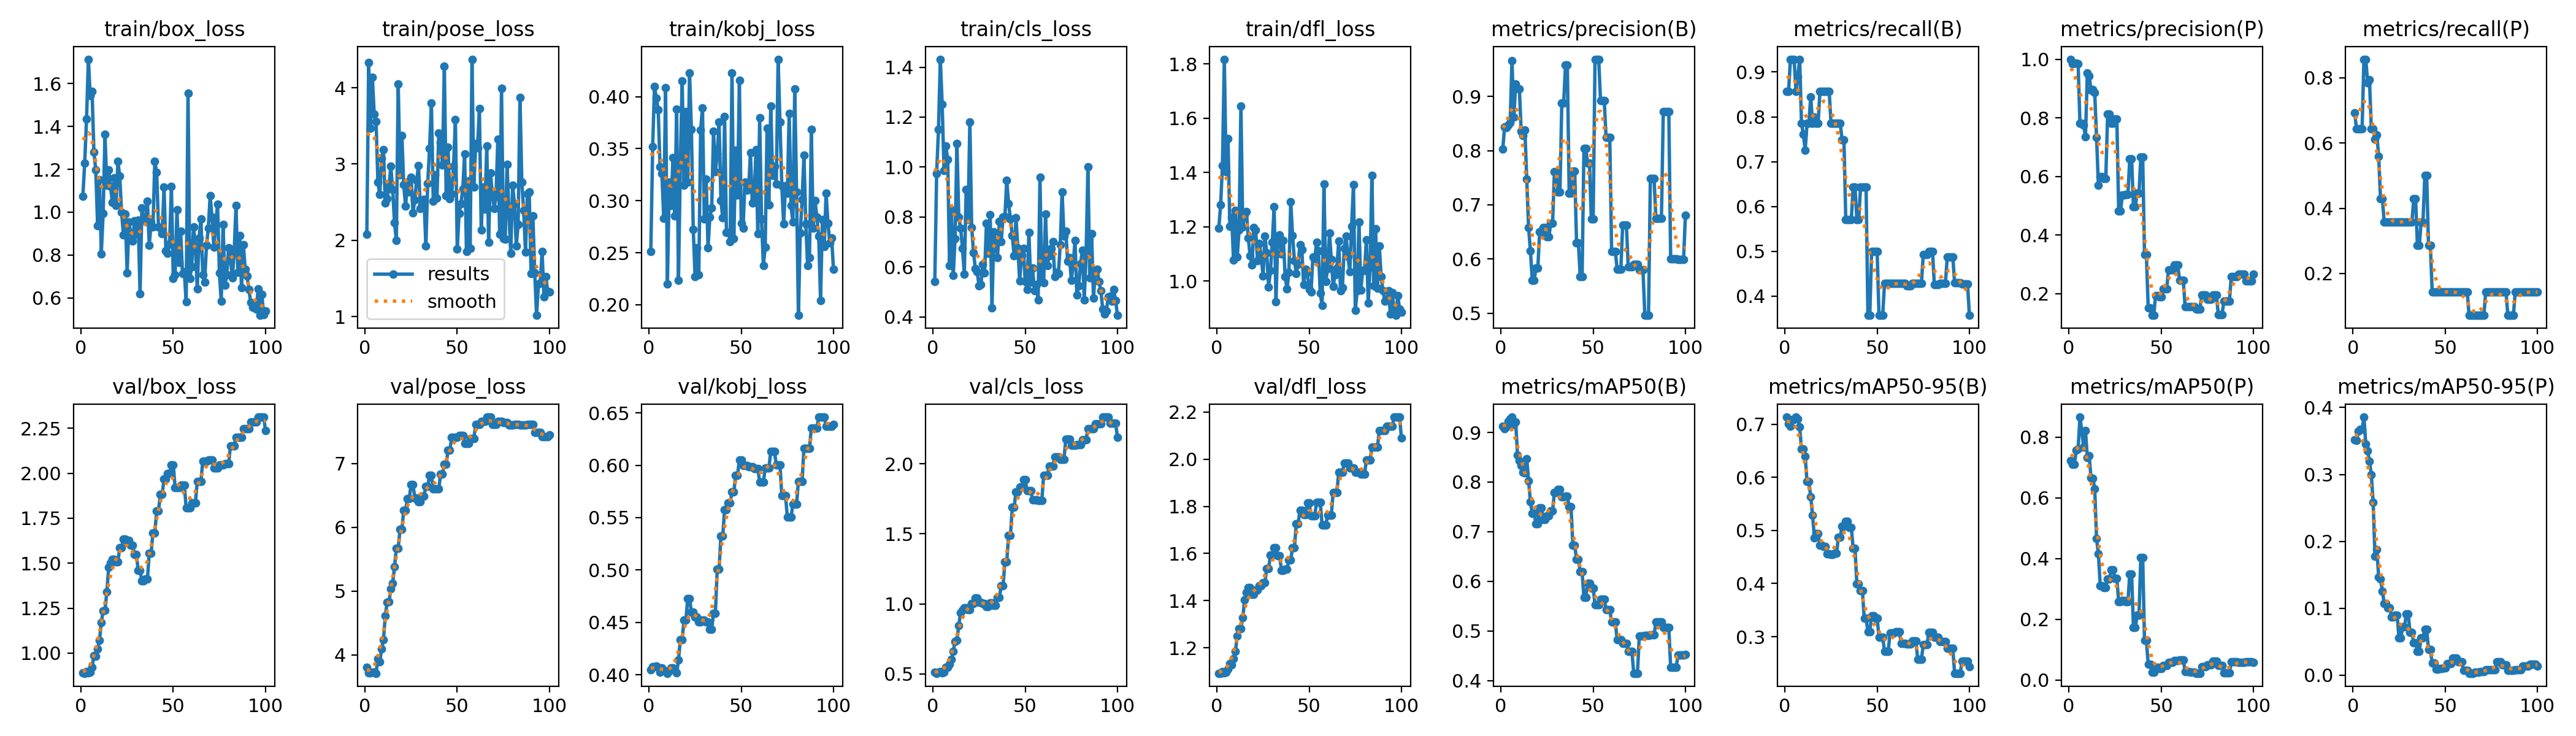

Source data for this figure (header and first rows):
epoch, time, train/box_loss, train/pose_loss, train/kobj_loss, train/cls_loss, train/dfl_loss, metrics/precision(B), metrics/recall(B), metrics/mAP50(B), metrics/mAP50-95(B), metrics/precision(P), metrics/recall(P), metrics/mAP50(P), metrics/mAP50-95(P), val/box_loss, val/pose_loss, val/kobj_loss, val/cls_loss, val/dfl_loss, lr/pg0, lr/pg1, lr/pg2
1, 0.9147, 1.075, 2.08, 0.251, 0.5419, 1.194, 0.8031, 0.8571, 0.9124, 0.7129, 1, 0.6927, 0.7223, 0.3521, 0.8899, 3.803, 0.4048, 0.5125, 1.092, 0, 0, 0
2, 1.492, 1.23, 4.326, 0.3518, 0.9736, 1.281, 0.8438, 0.8571, 0.907, 0.7004, 0.984, 0.6429, 0.7105, 0.351, 0.888, 3.721, 0.4077, 0.5042, 1.092, 1.9802e-05, 1.9802e-05, 1.9802e-05
3, 2.03, 1.435, 3.469, 0.4095, 1.151, 1.426, 0.8422, 0.9286, 0.911, 0.6962, 0.9858, 0.6429, 0.7104, 0.3649, 0.8972, 3.716, 0.4076, 0.5122, 1.098, 3.9208e-05, 3.9208e-05, 3.9208e-05
4, 2.467, 1.714, 4.135, 0.3986, 1.432, 1.818, 0.8467, 0.9286, 0.922, 0.7091, 0.9859, 0.6429, 0.7562, 0.3674, 0.89, 3.724, 0.4085, 0.515, 1.093, 5.8218e-05, 5.8218e-05, 5.8218e-05
5, 2.911, 1.543, 3.652, 0.3872, 1.25, 1.403, 0.8516, 0.9286, 0.9276, 0.7085, 0.9852, 0.6429, 0.7608, 0.367, 0.8932, 3.73, 0.4073, 0.5082, 1.096, 7.6832e-05, 7.6832e-05, 7.6832e-05
6, 3.417, 1.563, 3.56, 0.3324, 0.9862, 1.526, 0.9661, 0.8571, 0.9309, 0.7132, 0.7804, 0.8571, 0.8658, 0.3857, 0.9215, 3.71, 0.4024, 0.5131, 1.109, 9.505e-05, 9.505e-05, 9.505e-05
7, 4.023, 1.28, 2.763, 0.3261, 1.084, 1.202, 0.8615, 0.89, 0.9163, 0.7098, 0.7819, 0.8571, 0.8198, 0.3457, 0.9859, 3.94, 0.4068, 0.5475, 1.133, 0.0001129, 0.0001129, 0.0001129
8, 4.656, 1.198, 2.599, 0.2834, 1.03, 1.236, 0.9229, 0.9286, 0.9217, 0.6949, 0.7756, 0.7857, 0.7676, 0.3353, 0.9838, 3.886, 0.4044, 0.5447, 1.129, 0.0001303, 0.0001303, 0.0001303
9, 5.253, 0.9375, 3.076, 0.4084, 0.6062, 1.076, 0.9148, 0.7857, 0.8541, 0.6527, 0.7355, 0.7949, 0.8208, 0.3197, 1.023, 4.094, 0.4038, 0.5675, 1.153, 0.0001473, 0.0001473, 0.0001473
10, 5.831, 1.153, 3.19, 0.2199, 0.8282, 1.262, 0.9141, 0.7617, 0.8428, 0.6537, 0.9533, 0.6429, 0.7329, 0.2996, 1.07, 4.234, 0.4015, 0.6018, 1.184, 0.000164, 0.000164, 0.000164
11, 6.436, 0.8059, 2.489, 0.3177, 0.5655, 1.09, 0.8354, 0.7258, 0.8332, 0.6391, 0.9433, 0.6429, 0.7382, 0.2581, 1.17, 4.612, 0.4036, 0.6622, 1.25, 0.0001802, 0.0001802, 0.0001802
12, 7.021, 0.9946, 2.544, 0.2957, 0.7144, 1.187, 0.8283, 0.7857, 0.8192, 0.5923, 0.8952, 0.6117, 0.6661, 0.1774, 1.234, 4.822, 0.4064, 0.7328, 1.282, 0.000196, 0.000196, 0.000196
13, 7.588, 1.362, 2.699, 0.3413, 1.095, 1.646, 0.8377, 0.7857, 0.8181, 0.5917, 0.8972, 0.625, 0.6649, 0.188, 1.238, 4.829, 0.4068, 0.74, 1.282, 0.0002115, 0.0002115, 0.0002115
14, 8.185, 1.125, 2.967, 0.2855, 0.7995, 1.199, 0.747, 0.8444, 0.8466, 0.5629, 0.8863, 0.5582, 0.6291, 0.1468, 1.341, 5.035, 0.4048, 0.8466, 1.327, 0.0002265, 0.0002265, 0.0002265
15, 8.787, 1.198, 2.669, 0.3881, 0.7559, 1.245, 0.6578, 0.7857, 0.8029, 0.5287, 0.7337, 0.4286, 0.4658, 0.1435, 1.475, 5.124, 0.4018, 0.9379, 1.403, 0.0002412, 0.0002412, 0.0002412
16, 9.369, 1.119, 2.234, 0.2233, 0.6747, 1.257, 0.6152, 0.7999, 0.7599, 0.4859, 0.569, 0.4286, 0.4158, 0.1258, 1.5, 5.379, 0.4141, 0.9544, 1.435, 0.0002555, 0.0002555, 0.0002555
17, 9.973, 1.046, 1.995, 0.3342, 0.5724, 1.158, 0.5607, 0.7857, 0.7369, 0.4941, 0.5993, 0.3571, 0.311, 0.1069, 1.521, 5.673, 0.4336, 0.9727, 1.455, 0.0002693, 0.0002693, 0.0002693
18, 10.53, 1.16, 4.052, 0.4153, 0.9097, 1.094, 0.5607, 0.7857, 0.7369, 0.4941, 0.5993, 0.3571, 0.311, 0.1069, 1.521, 5.673, 0.4336, 0.9727, 1.455, 0.0002828, 0.0002828, 0.0002828
19, 11.12, 1.032, 2.86, 0.3148, 0.7891, 1.059, 0.5829, 0.8571, 0.7159, 0.4721, 0.5921, 0.3571, 0.3047, 0.1006, 1.509, 5.969, 0.4521, 0.9574, 1.427, 0.0002958, 0.0002958, 0.0002958
20, 11.7, 1.237, 3.371, 0.3856, 1.181, 1.197, 0.5829, 0.8571, 0.7159, 0.4721, 0.5921, 0.3571, 0.3047, 0.1006, 1.509, 5.969, 0.4521, 0.9574, 1.427, 0.0003085, 0.0003085, 0.0003085
21, 12.42, 1.167, 2.726, 0.3176, 0.7585, 1.188, 0.6501, 0.8571, 0.7478, 0.4694, 0.8118, 0.3571, 0.3324, 0.08713, 1.588, 6.268, 0.4727, 1.004, 1.446, 0.0003208, 0.0003208, 0.0003208
22, 12.97, 0.9988, 2.448, 0.4229, 0.657, 1.076, 0.6501, 0.8571, 0.7478, 0.4694, 0.8118, 0.3571, 0.3324, 0.08713, 1.588, 6.268, 0.4727, 1.004, 1.446, 0.0003327, 0.0003327, 0.0003327
23, 13.53, 0.8943, 2.762, 0.3684, 0.5922, 1.139, 0.6583, 0.8571, 0.7246, 0.4556, 0.7808, 0.3571, 0.3625, 0.08975, 1.634, 6.452, 0.4599, 1.04, 1.463, 0.0003442, 0.0003442, 0.0003442
24, 14.14, 0.9925, 2.637, 0.2724, 0.5805, 1.089, 0.6583, 0.8571, 0.7246, 0.4556, 0.7808, 0.3571, 0.3625, 0.08975, 1.634, 6.452, 0.4599, 1.04, 1.463, 0.0003553, 0.0003553, 0.0003553
25, 14.78, 0.7158, 2.829, 0.2269, 0.524, 1.019, 0.6414, 0.7857, 0.7316, 0.4543, 0.7959, 0.3571, 0.3338, 0.05545, 1.629, 6.674, 0.455, 1.012, 1.477, 0.000366, 0.000366, 0.000366
26, 15.53, 0.9527, 2.364, 0.2548, 0.5283, 1.167, 0.6414, 0.7857, 0.7316, 0.4543, 0.7959, 0.3571, 0.3338, 0.05545, 1.629, 6.674, 0.455, 1.012, 1.477, 0.0003763, 0.0003763, 0.0003763
27, 16.23, 0.9012, 2.532, 0.2287, 0.6094, 1.104, 0.6657, 0.7857, 0.7418, 0.4567, 0.4818, 0.3571, 0.2575, 0.07253, 1.599, 6.46, 0.4507, 1, 1.536, 0.0003862, 0.0003862, 0.0003862
28, 16.79, 0.866, 2.787, 0.3677, 0.5759, 0.9788, 0.6657, 0.7857, 0.7418, 0.4567, 0.4818, 0.3571, 0.2575, 0.07253, 1.599, 6.46, 0.4507, 1, 1.536, 0.0003957, 0.0003957, 0.0003957
29, 17.35, 0.9601, 2.977, 0.3893, 0.7755, 1.038, 0.7614, 0.7857, 0.7792, 0.4872, 0.5371, 0.3571, 0.2617, 0.09157, 1.548, 6.406, 0.452, 0.9803, 1.593, 0.0004048, 0.0004048, 0.0004048
30, 17.9, 0.8977, 2.419, 0.2822, 0.6554, 1.142, 0.7614, 0.7857, 0.7792, 0.4872, 0.5371, 0.3571, 0.2617, 0.09157, 1.548, 6.406, 0.452, 0.9803, 1.593, 0.0004135, 0.0004135, 0.0004135
31, 18.54, 0.963, 2.466, 0.3209, 0.8095, 1.274, 0.7235, 0.7489, 0.7851, 0.5081, 0.5386, 0.3571, 0.2577, 0.06375, 1.461, 6.491, 0.4503, 1.004, 1.625, 0.0004218, 0.0004218, 0.0004218
32, 19.11, 0.6183, 2.538, 0.2549, 0.4362, 0.924, 0.7235, 0.7489, 0.7851, 0.5081, 0.5386, 0.3571, 0.2577, 0.06375, 1.461, 6.491, 0.4503, 1.004, 1.625, 0.0004297, 0.0004297, 0.0004297
33, 19.77, 1.021, 1.922, 0.2845, 0.7399, 1.161, 0.8874, 0.5714, 0.7704, 0.5173, 0.6604, 0.4286, 0.3491, 0.04883, 1.401, 6.646, 0.4435, 0.9876, 1.59, 0.0004372, 0.0004372, 0.0004372
34, 20.39, 0.9701, 2.75, 0.2933, 0.696, 1.17, 0.8874, 0.5714, 0.7704, 0.5173, 0.6604, 0.4286, 0.3491, 0.04883, 1.401, 6.646, 0.4435, 0.9876, 1.59, 0.0004444, 0.0004444, 0.0004444
35, 21, 0.9579, 3.207, 0.3668, 0.6372, 1.1, 0.9579, 0.5714, 0.7709, 0.5053, 0.497, 0.2857, 0.1723, 0.0357, 1.412, 6.811, 0.459, 1.046, 1.527, 0.0004511, 0.0004511, 0.0004511
36, 21.64, 1.05, 3.798, 0.328, 0.7816, 1.15, 0.9579, 0.5714, 0.7709, 0.5053, 0.497, 0.2857, 0.1723, 0.0357, 1.412, 6.811, 0.459, 1.046, 1.527, 0.0004574, 0.0004574, 0.0004574
37, 22.25, 0.8448, 2.514, 0.345, 0.7013, 1.016, 0.7212, 0.6429, 0.75, 0.4663, 0.5424, 0.3571, 0.2127, 0.0559, 1.557, 6.605, 0.5009, 1.129, 1.533, 0.0004634, 0.0004634, 0.0004634
38, 22.87, 0.955, 2.862, 0.3753, 0.8006, 0.9706, 0.7212, 0.6429, 0.75, 0.4663, 0.5424, 0.3571, 0.2127, 0.0559, 1.557, 6.605, 0.5009, 1.129, 1.533, 0.0004689, 0.0004689, 0.0004689
39, 23.47, 0.9317, 2.552, 0.2999, 0.802, 1.031, 0.7618, 0.5714, 0.6727, 0.3988, 0.6666, 0.5, 0.4037, 0.06839, 1.669, 6.604, 0.5326, 1.298, 1.573, 0.0004741, 0.0004741, 0.0004741
40, 24.06, 1.236, 3.404, 0.2836, 0.9468, 1.291, 0.7618, 0.5714, 0.6727, 0.3988, 0.6666, 0.5, 0.4037, 0.06839, 1.669, 6.604, 0.5326, 1.298, 1.573, 0.0004788, 0.0004788, 0.0004788
41, 24.72, 1.187, 3.286, 0.3806, 0.8533, 1.169, 0.6298, 0.6429, 0.644, 0.3863, 0.3324, 0.2857, 0.1299, 0.03818, 1.789, 6.838, 0.5578, 1.489, 1.624, 0.0004832, 0.0004832, 0.0004832
42, 25.49, 0.9305, 2.99, 0.2694, 0.793, 1.075, 0.6298, 0.6429, 0.644, 0.3863, 0.3324, 0.2857, 0.1299, 0.03818, 1.789, 6.838, 0.5578, 1.489, 1.624, 0.0004872, 0.0004872, 0.0004872
43, 26.15, 0.9282, 4.284, 0.2697, 0.7249, 1.028, 0.5669, 0.6429, 0.6189, 0.3345, 0.1504, 0.1429, 0.05269, 0.01792, 1.883, 6.987, 0.564, 1.688, 1.725, 0.0004907, 0.0004907, 0.0004907
44, 26.82, 0.8997, 2.586, 0.2606, 0.6448, 1.062, 0.5669, 0.6429, 0.6189, 0.3345, 0.1504, 0.1429, 0.05269, 0.01792, 1.883, 6.987, 0.564, 1.688, 1.725, 0.0004939, 0.0004939, 0.0004939
45, 27.48, 1.117, 3.218, 0.4227, 0.7975, 1.134, 0.8042, 0.3571, 0.5675, 0.309, 0.1258, 0.1429, 0.02632, 0.00919, 1.967, 7.212, 0.5744, 1.801, 1.783, 0.0004967, 0.0004967, 0.0004967
46, 28.04, 0.8193, 2.549, 0.2636, 0.6765, 1.117, 0.8042, 0.3571, 0.5675, 0.309, 0.1258, 0.1429, 0.02632, 0.00919, 1.967, 7.212, 0.5744, 1.801, 1.783, 0.0004991, 0.0004991, 0.0004991
47, 28.74, 0.8068, 2.606, 0.3484, 0.5438, 0.9862, 0.7774, 0.4991, 0.5964, 0.3393, 0.1939, 0.1429, 0.04104, 0.0095, 2, 7.41, 0.5906, 1.834, 1.764, 0.000501, 0.000501, 0.000501
48, 29.31, 0.8517, 2.97, 0.3054, 0.6463, 1.043, 0.7774, 0.4991, 0.5964, 0.3393, 0.1939, 0.1429, 0.04104, 0.0095, 2, 7.41, 0.5906, 1.834, 1.764, 0.0005026, 0.0005026, 0.0005026
49, 30.01, 1.12, 3.581, 0.4156, 0.675, 1.032, 0.6736, 0.5, 0.5866, 0.3346, 0.189, 0.1429, 0.03768, 0.01058, 2.047, 7.412, 0.6051, 1.887, 1.814, 0.0005038, 0.0005038, 0.0005038
50, 30.62, 0.6902, 1.883, 0.2783, 0.5424, 0.9688, 0.6736, 0.5, 0.5866, 0.3346, 0.189, 0.1429, 0.03768, 0.01058, 2.047, 7.412, 0.6051, 1.887, 1.814, 0.0005046, 0.0005046, 0.0005046
51, 31.31, 0.7091, 2.349, 0.2735, 0.511, 0.9597, 0.9688, 0.3571, 0.5532, 0.2993, 0.2155, 0.1429, 0.04859, 0.01741, 1.921, 7.437, 0.5998, 1.809, 1.76, 0.000505, 0.000505, 0.000505
52, 31.91, 1.013, 2.482, 0.3177, 0.7372, 1.088, 0.9688, 0.3571, 0.5532, 0.2993, 0.2155, 0.1429, 0.04859, 0.01741, 1.921, 7.437, 0.5998, 1.809, 1.76, 0.000505, 0.000505, 0.000505
53, 32.61, 0.7643, 2.671, 0.3099, 0.5393, 1.082, 0.9688, 0.3571, 0.5532, 0.2993, 0.2155, 0.1429, 0.04859, 0.01741, 1.921, 7.437, 0.5998, 1.809, 1.76, 0.0005046, 0.0005046, 0.0005046
54, 33.18, 0.9114, 3.136, 0.311, 0.5953, 1.142, 0.892, 0.4286, 0.5638, 0.2729, 0.2808, 0.1429, 0.0585, 0.02534, 1.935, 7.315, 0.5988, 1.744, 1.817, 0.0005038, 0.0005038, 0.0005038
55, 33.8, 0.715, 1.857, 0.346, 0.5056, 1.111, 0.892, 0.4286, 0.5638, 0.2729, 0.2808, 0.1429, 0.0585, 0.02534, 1.935, 7.315, 0.5988, 1.744, 1.817, 0.0005026, 0.0005026, 0.0005026
56, 34.38, 0.7212, 2.78, 0.2979, 0.5287, 0.9555, 0.892, 0.4286, 0.5638, 0.2729, 0.2808, 0.1429, 0.0585, 0.02534, 1.935, 7.315, 0.5988, 1.744, 1.817, 0.000501, 0.000501, 0.000501
57, 35.01, 0.5814, 1.896, 0.3011, 0.4674, 0.9094, 0.8249, 0.4286, 0.5433, 0.3071, 0.298, 0.1429, 0.06317, 0.0197, 1.808, 7.391, 0.5969, 1.737, 1.721, 0.0004991, 0.0004991, 0.0004991
58, 35.59, 1.555, 4.374, 0.349, 0.9589, 1.357, 0.8249, 0.4286, 0.5433, 0.3071, 0.298, 0.1429, 0.06317, 0.0197, 1.808, 7.391, 0.5969, 1.737, 1.721, 0.0004967, 0.0004967, 0.0004967
59, 36.18, 0.692, 2.701, 0.2684, 0.5416, 0.9987, 0.8249, 0.4286, 0.5433, 0.3071, 0.298, 0.1429, 0.06317, 0.0197, 1.808, 7.391, 0.5969, 1.737, 1.721, 0.0004939, 0.0004939, 0.0004939
60, 36.78, 0.7451, 3.271, 0.3794, 0.5358, 1.046, 0.6143, 0.4286, 0.5178, 0.3099, 0.2455, 0.1429, 0.06649, 0.00698, 1.835, 7.612, 0.5841, 1.918, 1.763, 0.0004908, 0.0004908, 0.0004908
... 40 more rows
